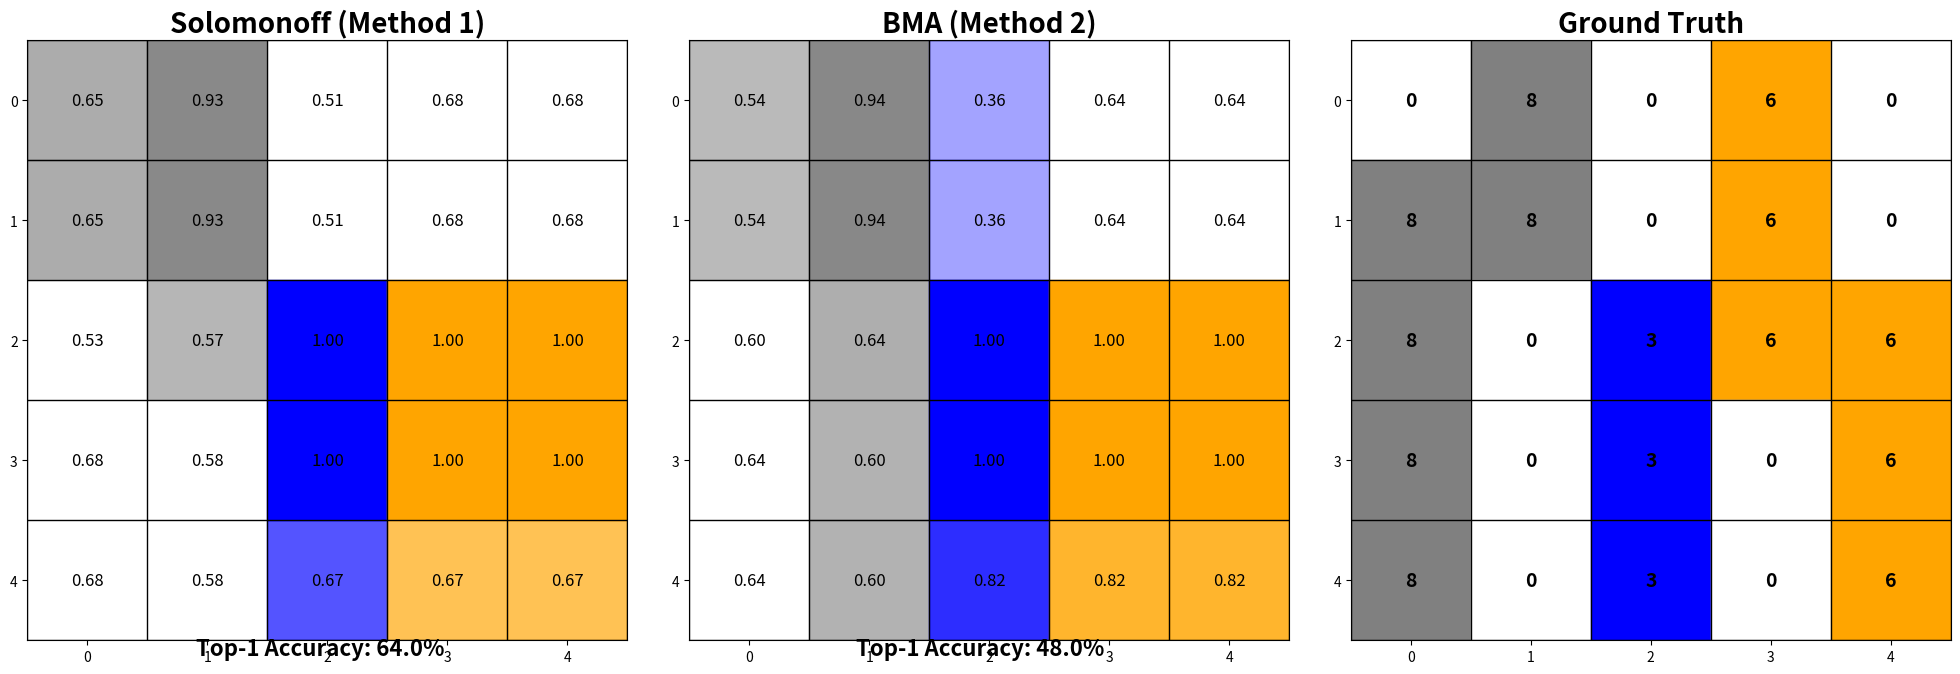

This figure's Python source:
import matplotlib.pyplot as plt
import numpy as np

# ---------------- Predicted per-cell probabilities (Top-1 and Top-2) ----------------
pred_data = [
    [(8,0.65,0,0.35), (8,0.93,0,0.07), (0,0.51,3,0.32), (0,0.68,6,0.32), (0,0.68,6,0.32)],
    [(8,0.65,0,0.35), (8,0.93,0,0.07), (0,0.51,3,0.32), (0,0.68,6,0.32), (0,0.68,6,0.32)],
    [(0,0.53,8,0.47), (8,0.57,0,0.43), (3,1.00,0,0.00), (6,1.00,0,0.00), (6,1.00,0,0.00)],
    [(0,0.68,8,0.32), (0,0.58,8,0.42), (3,1.00,0,0.00), (6,1.00,0,0.00), (6,1.00,0,0.00)],
    [(0,0.68,8,0.32), (0,0.58,8,0.42), (3,0.67,0,0.33), (6,0.67,0,0.33), (6,0.67,0,0.33)]
]

bma_data = [
    [ (8,0.536, 0,0.464), (8,0.939, 0,0.061), (3,0.360, 0,0.340), (0,0.640, 6,0.360), (0,0.640, 6,0.360) ],
    [ (8,0.536, 0,0.464), (8,0.939, 0,0.061), (3,0.360, 0,0.340), (0,0.640, 6,0.360), (0,0.640, 6,0.360) ],
    [ (0,0.599, 8,0.401), (8,0.640, 0,0.360), (3,1.000, 0,0.000), (6,1.000, 0,0.000), (6,1.000, 0,0.000) ],
    [ (0,0.640, 8,0.360), (8,0.600, 0,0.400), (3,1.000, 0,0.000), (6,1.000, 0,0.000), (6,1.000, 0,0.000) ],
    [ (0,0.640, 8,0.360), (8,0.600, 0,0.400), (3,0.825, 0,0.175), (6,0.825, 0,0.175), (6,0.825, 0,0.175) ]
]

# ---------------- Actual grid ----------------
actual_grid = np.array([
    [0, 8, 0, 6, 0],
    [8, 8, 0, 6, 0],
    [8, 0, 3, 6, 6],
    [8, 0, 3, 0, 6],
    [8, 0, 3, 0, 6]
])

# ---------------- Color map ----------------
color_map = {0:'white',1:'red',2:'green',3:'blue',4:'yellow',
             5:'cyan',6:'orange',7:'purple',8:'gray'}

n_rows, n_cols = actual_grid.shape

# ---------------- Helper functions ----------------
def plot_prob_grid(ax, data, title):
    ax.set_title(title, fontsize=20, fontweight='bold')  # larger title
    ax.set_xlim(0, n_cols)
    ax.set_ylim(0, n_rows)
    ax.invert_yaxis()
    ax.set_xticks(np.arange(n_cols)+0.5)
    ax.set_yticks(np.arange(n_rows)+0.5)
    ax.set_xticklabels(range(n_cols))
    ax.set_yticklabels(range(n_rows))
    ax.set_aspect('equal')

    for i in range(n_rows):
        for j in range(n_cols):
            top1_color, top1_prob, _, _ = data[i][j]
            # Fill with top-1 color using alpha = probability
            ax.add_patch(plt.Rectangle((j, i), 1, 1, color=color_map[top1_color], alpha=top1_prob))
            # show probability
            ax.text(j+0.5, i+0.5, f"{top1_prob:.2f}", ha='center', va='center', fontsize=12)
    
    # Grid lines
    for i in range(n_rows+1):
        ax.axhline(i, color='black', lw=1)
    for j in range(n_cols+1):
        ax.axvline(j, color='black', lw=1)

def compute_accuracy(data, actual_grid):
    correct = sum(1 for i in range(n_rows) for j in range(n_cols) if data[i][j][0] == actual_grid[i,j])
    return correct / (n_rows * n_cols) * 100

# ---------------- Plotting ----------------
fig, axes = plt.subplots(1, 3, figsize=(20,7))  # slightly bigger figure

plot_prob_grid(axes[0], pred_data, "Solomonoff (Method 1)")
pred_acc = compute_accuracy(pred_data, actual_grid)

plot_prob_grid(axes[1], bma_data, "BMA (Method 2)")
bma_acc = compute_accuracy(bma_data, actual_grid)

# Ground truth
ax = axes[2]
ax.set_title("Ground Truth", fontsize=20, fontweight='bold')
ax.set_xlim(0, n_cols)
ax.set_ylim(0, n_rows)
ax.invert_yaxis()
ax.set_xticks(np.arange(n_cols)+0.5)
ax.set_yticks(np.arange(n_rows)+0.5)
ax.set_xticklabels(range(n_cols))
ax.set_yticklabels(range(n_rows))
ax.set_aspect('equal')
for i in range(n_rows):
    for j in range(n_cols):
        color = color_map[actual_grid[i,j]]
        ax.add_patch(plt.Rectangle((j,i),1,1,color=color))
        ax.text(j+0.5,i+0.5,str(actual_grid[i,j]), ha='center', va='center', fontsize=14, fontweight='bold')
for i in range(n_rows+1):
    ax.axhline(i,color='black',lw=1)
for j in range(n_cols+1):
    ax.axvline(j,color='black',lw=1)

# Accuracy labels
fig.text(0.17, 0.05, f"Top-1 Accuracy: {pred_acc:.1f}%", ha='center', fontsize=16, fontweight='bold')
fig.text(0.50, 0.05, f"Top-1 Accuracy: {bma_acc:.1f}%", ha='center', fontsize=16, fontweight='bold')

plt.tight_layout(rect=[0,0.05,1,0.95])
plt.show()
